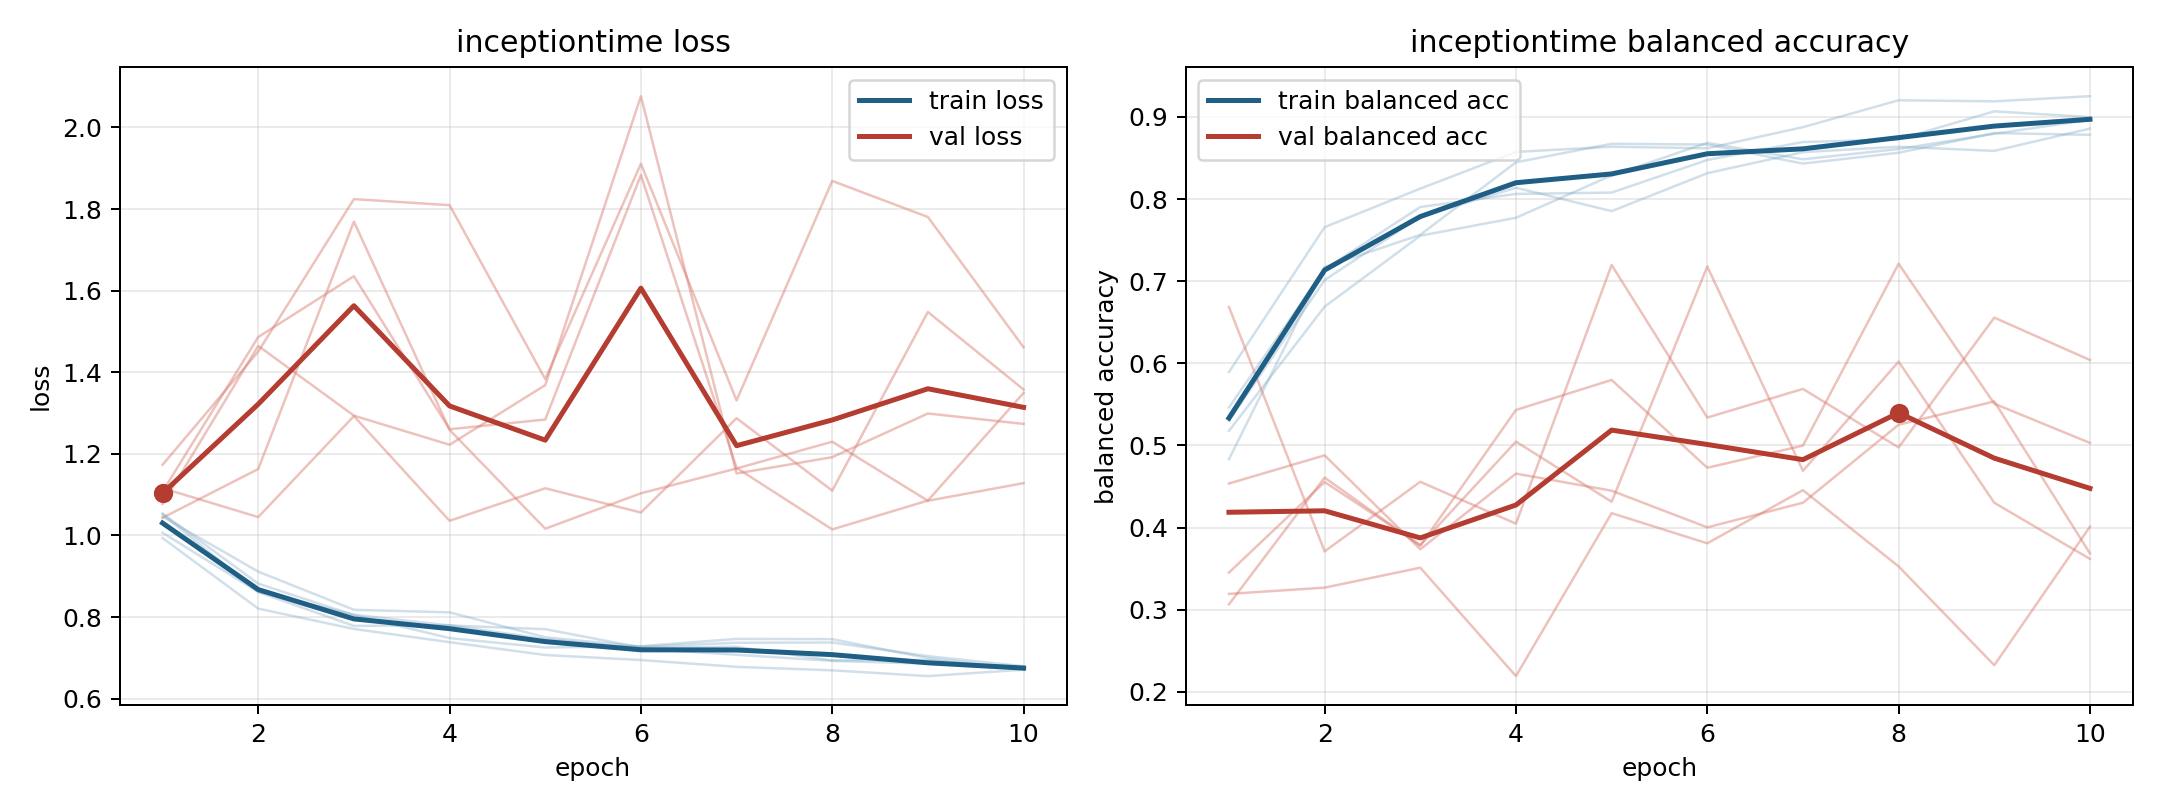

The file beside this chart, header and first rows:
model, fold, epoch, train_loss, train_balanced_accuracy, val_loss, val_balanced_accuracy
inceptiontime, 1, 1, 0.9935, 0.5894, 1.173, 0.3193
inceptiontime, 1, 2, 0.8206, 0.7658, 1.451, 0.3269
inceptiontime, 1, 3, 0.7708, 0.8127, 1.824, 0.3512
inceptiontime, 1, 4, 0.7383, 0.8573, 1.81, 0.2193
inceptiontime, 1, 5, 0.7069, 0.8637, 1.383, 0.4176
inceptiontime, 1, 6, 0.6946, 0.8618, 1.911, 0.3809
inceptiontime, 1, 7, 0.6779, 0.8875, 1.331, 0.4456
inceptiontime, 1, 8, 0.6694, 0.9202, 1.869, 0.3528
inceptiontime, 1, 9, 0.6552, 0.9189, 1.781, 0.2325
inceptiontime, 1, 10, 0.6709, 0.9252, 1.461, 0.4012
inceptiontime, 2, 1, 1.007, 0.5463, 1.077, 0.3066
inceptiontime, 2, 2, 0.8612, 0.7146, 1.465, 0.4609
inceptiontime, 2, 3, 0.7782, 0.7903, 1.294, 0.3779
inceptiontime, 2, 4, 0.7801, 0.8062, 1.222, 0.5432
inceptiontime, 2, 5, 0.7459, 0.8079, 1.368, 0.5798
inceptiontime, 2, 6, 0.7226, 0.8476, 2.077, 0.4729
inceptiontime, 2, 7, 0.7075, 0.8694, 1.152, 0.4999
inceptiontime, 2, 8, 0.6925, 0.8727, 1.192, 0.7212
inceptiontime, 2, 9, 0.6857, 0.9067, 1.299, 0.5509
inceptiontime, 2, 10, 0.679, 0.8998, 1.273, 0.5031
inceptiontime, 3, 1, 1.054, 0.4833, 1.108, 0.4537
inceptiontime, 3, 2, 0.8819, 0.7172, 1.486, 0.488
inceptiontime, 3, 3, 0.8046, 0.7564, 1.635, 0.3737
inceptiontime, 3, 4, 0.7484, 0.8447, 1.26, 0.4657
inceptiontime, 3, 5, 0.7253, 0.8673, 1.284, 0.4449
inceptiontime, 3, 6, 0.7285, 0.8664, 1.883, 0.4003
inceptiontime, 3, 7, 0.7464, 0.8432, 1.166, 0.4303
inceptiontime, 3, 8, 0.7458, 0.8563, 1.015, 0.5253
inceptiontime, 3, 9, 0.6993, 0.8803, 1.086, 0.5536
inceptiontime, 3, 10, 0.6728, 0.8782, 1.349, 0.3686
inceptiontime, 4, 1, 1.046, 0.5179, 1.043, 0.6686
inceptiontime, 4, 2, 0.9113, 0.6689, 1.163, 0.3711
inceptiontime, 4, 3, 0.8177, 0.7554, 1.769, 0.4558
inceptiontime, 4, 4, 0.8114, 0.7772, 1.259, 0.4048
inceptiontime, 4, 5, 0.7504, 0.8288, 1.017, 0.7198
inceptiontime, 4, 6, 0.7275, 0.8685, 1.103, 0.534
inceptiontime, 4, 7, 0.7369, 0.8484, 1.164, 0.5689
inceptiontime, 4, 8, 0.7375, 0.8609, 1.23, 0.4976
inceptiontime, 4, 9, 0.7042, 0.8795, 1.085, 0.6557
inceptiontime, 4, 10, 0.6794, 0.8964, 1.128, 0.604
inceptiontime, 5, 1, 1.052, 0.53, 1.116, 0.3453
inceptiontime, 5, 2, 0.8616, 0.7014, 1.045, 0.4556
inceptiontime, 5, 3, 0.8056, 0.7785, 1.293, 0.3788
inceptiontime, 5, 4, 0.7792, 0.8138, 1.036, 0.5047
inceptiontime, 5, 5, 0.7702, 0.7853, 1.116, 0.4315
inceptiontime, 5, 6, 0.7252, 0.8314, 1.056, 0.7179
inceptiontime, 5, 7, 0.727, 0.8571, 1.287, 0.4691
inceptiontime, 5, 8, 0.6937, 0.8637, 1.11, 0.6021
inceptiontime, 5, 9, 0.6947, 0.8586, 1.548, 0.4302
inceptiontime, 5, 10, 0.6717, 0.8858, 1.358, 0.3619
